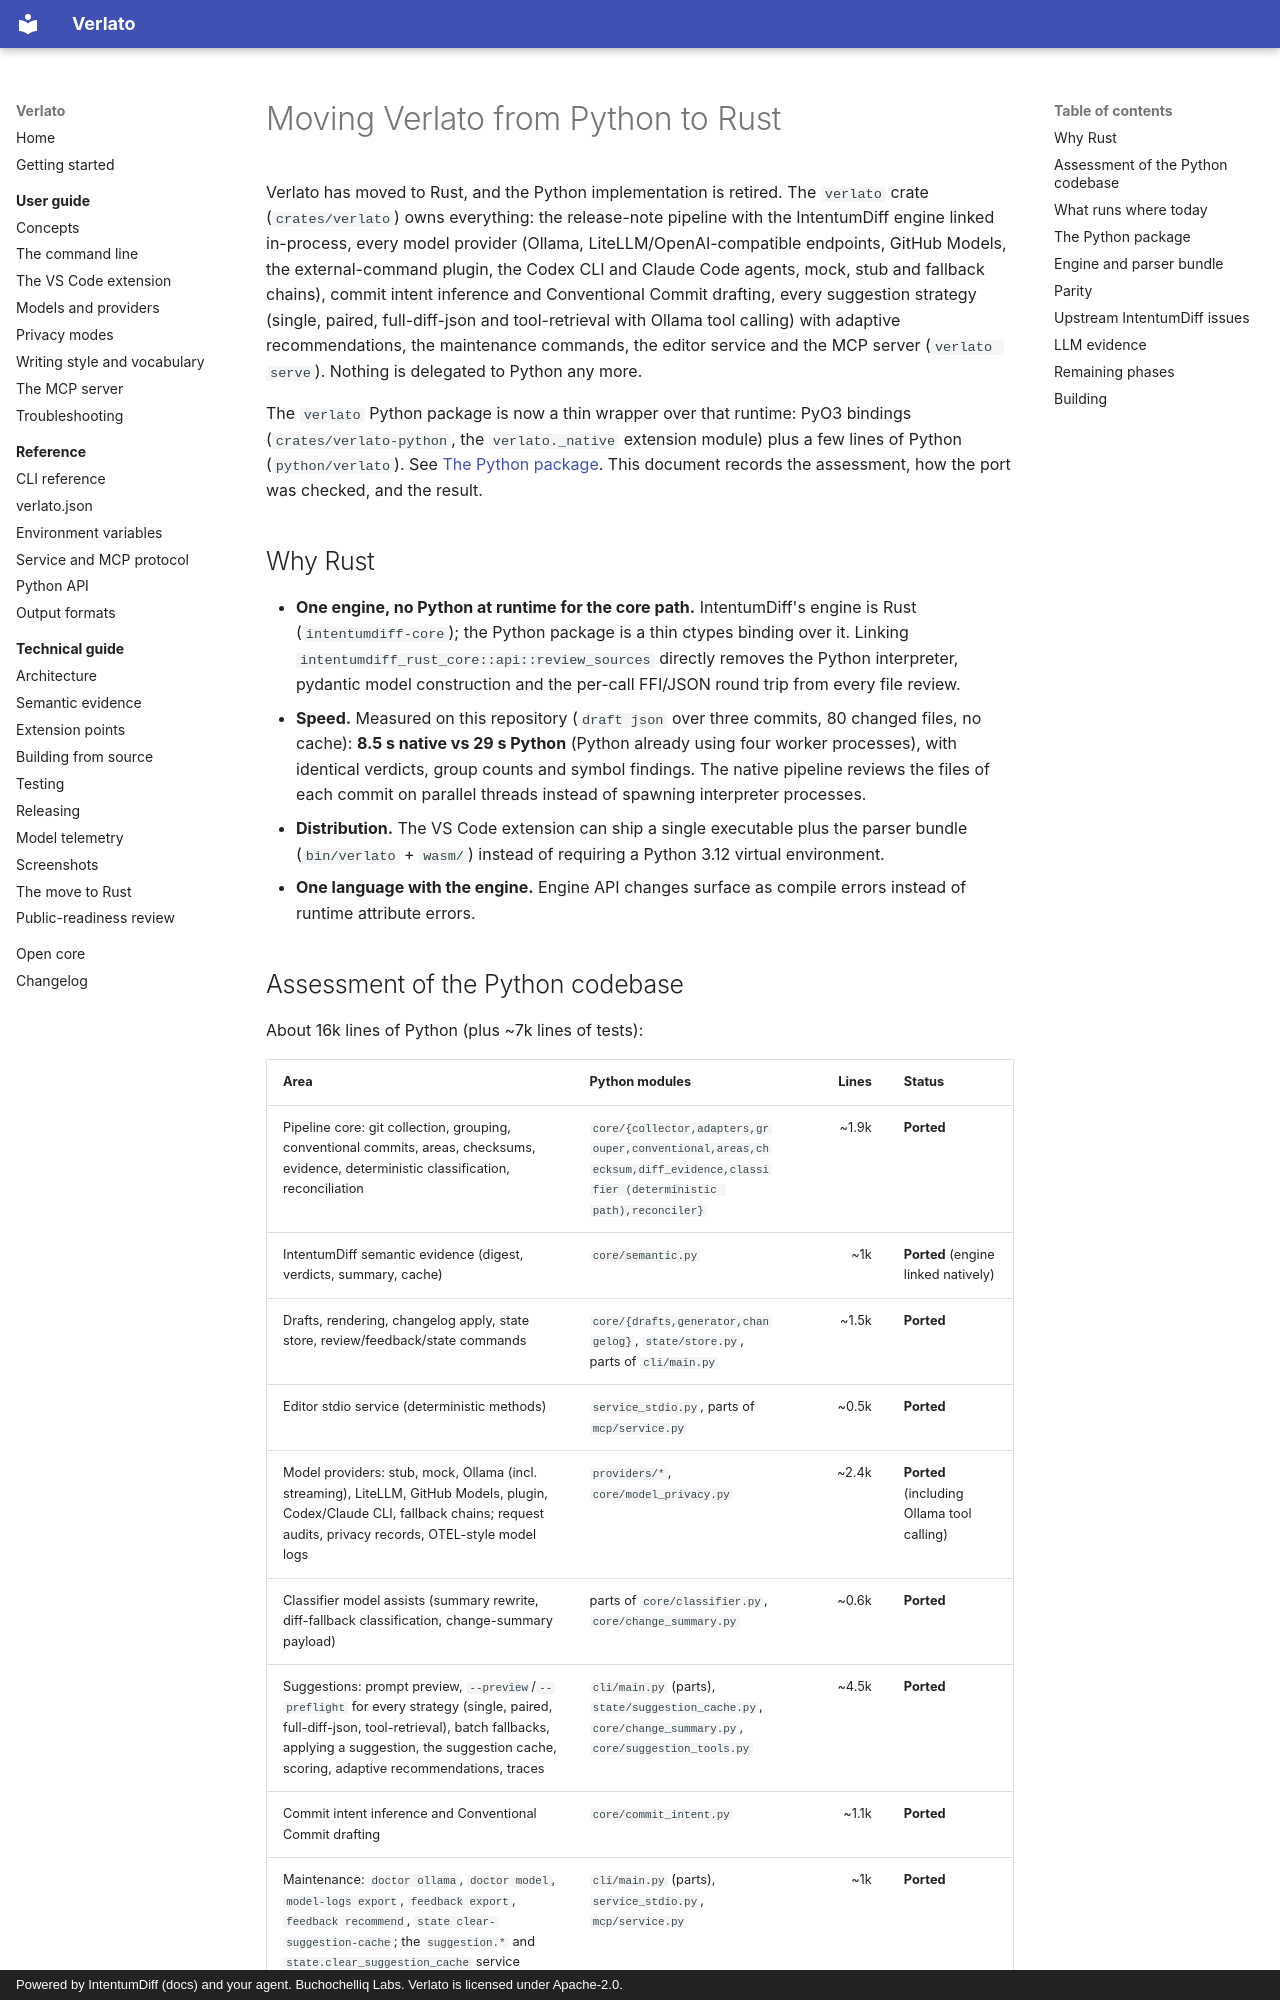

repository: buchochelliq-labs/verlato-core · page: RUST_MIGRATION/index.html · generator: mkdocs · copyright: Powered by IntentumDiff (docs) and your agent. Buchochelliq Labs. Verlato is licensed under Apache-2.0.

# Moving Verlato from Python to Rust

Verlato has moved to Rust, and the Python implementation is retired. The `verlato` crate
(`crates/verlato`) owns everything: the release-note pipeline with the IntentumDiff engine linked
in-process, every model provider (Ollama, LiteLLM/OpenAI-compatible endpoints, GitHub Models, the
external-command plugin, the Codex CLI and Claude Code agents, mock, stub and fallback chains),
commit intent inference and Conventional Commit drafting, every suggestion strategy (single,
paired, full-diff-json and tool-retrieval with Ollama tool calling) with adaptive
recommendations, the maintenance commands, the editor service and the MCP server
(`verlato serve`). Nothing is delegated to Python any more.

The `verlato` Python package is now a thin wrapper over that runtime: PyO3 bindings
(`crates/verlato-python`, the `verlato._native` extension module) plus a few lines of Python
(`python/verlato`). See [The Python package](#the-python-package). This document records the
assessment, how the port was checked, and the result.

## Why Rust

- **One engine, no Python at runtime for the core path.** IntentumDiff's engine is Rust
  (`intentumdiff-core`); the Python package is a thin ctypes binding over it. Linking
  `intentumdiff_rust_core::api::review_sources` directly removes the Python interpreter,
  pydantic model construction and the per-call FFI/JSON round trip from every file review.
- **Speed.** Measured on this repository (`draft json` over three commits, 80 changed files,
  no cache): **8.5 s native vs 29 s Python** (Python already using four worker processes), with
  identical verdicts, group counts and symbol findings. The native pipeline reviews the files of
  each commit on parallel threads instead of spawning interpreter processes.
- **Distribution.** The VS Code extension can ship a single executable plus the parser bundle
  (`bin/verlato` + `wasm/`) instead of requiring a Python 3.12 virtual environment.
- **One language with the engine.** Engine API changes surface as compile errors instead of
  runtime attribute errors.

## Assessment of the Python codebase

About 16k lines of Python (plus ~7k lines of tests):

| Area | Python modules | Lines | Status |
|---|---|---:|---|
| Pipeline core: git collection, grouping, conventional commits, areas, checksums, evidence, deterministic classification, reconciliation | `core/{collector,adapters,grouper,conventional,areas,checksum,diff_evidence,classifier (deterministic path),reconciler}` | ~1.9k | **Ported** |
| IntentumDiff semantic evidence (digest, verdicts, summary, cache) | `core/semantic.py` | ~1k | **Ported** (engine linked natively) |
| Drafts, rendering, changelog apply, state store, review/feedback/state commands | `core/{drafts,generator,changelog}`, `state/store.py`, parts of `cli/main.py` | ~1.5k | **Ported** |
| Editor stdio service (deterministic methods) | `service_stdio.py`, parts of `mcp/service.py` | ~0.5k | **Ported** |
| Model providers: stub, mock, Ollama (incl. streaming), LiteLLM, GitHub Models, plugin, Codex/Claude CLI, fallback chains; request audits, privacy records, OTEL-style model logs | `providers/*`, `core/model_privacy.py` | ~2.4k | **Ported** (including Ollama tool calling) |
| Classifier model assists (summary rewrite, diff-fallback classification, change-summary payload) | parts of `core/classifier.py`, `core/change_summary.py` | ~0.6k | **Ported** |
| Suggestions: prompt preview, `--preview`/`--preflight` for every strategy (single, paired, full-diff-json, tool-retrieval), batch fallbacks, applying a suggestion, the suggestion cache, scoring, adaptive recommendations, traces | `cli/main.py` (parts), `state/suggestion_cache.py`, `core/change_summary.py`, `core/suggestion_tools.py` | ~4.5k | **Ported** |
| Commit intent inference and Conventional Commit drafting | `core/commit_intent.py` | ~1.1k | **Ported** |
| Maintenance: `doctor ollama`, `doctor model`, `model-logs export`, `feedback export`, `feedback recommend`, `state clear-suggestion-cache`; the `suggestion.*` and `state.clear_suggestion_cache` service methods | `cli/main.py` (parts), `service_stdio.py`, `mcp/service.py` | ~1k | **Ported** |
| MCP server (`verlato serve`): FastMCP's handshake, tool/resource/prompt catalog, argument validation and result shapes; the MCP evidence tools (`SuggestionEvidenceToolProvider`) | `mcp/server.py`, `mcp/service.py`, `core/suggestion_tools.py` | ~1.7k | **Ported** |
| GitHub API PR adapter | `github/adapter.py` | ~0.1k | **Ported** |

The CLI/service JSON contract is the migration seam: the VS Code extension only talks to
`verlato <command>` (JSON on stdout, progress on stderr) and to `verlato service` (JSON lines),
so the Rust binary replaces the Python one command by command without extension changes.
